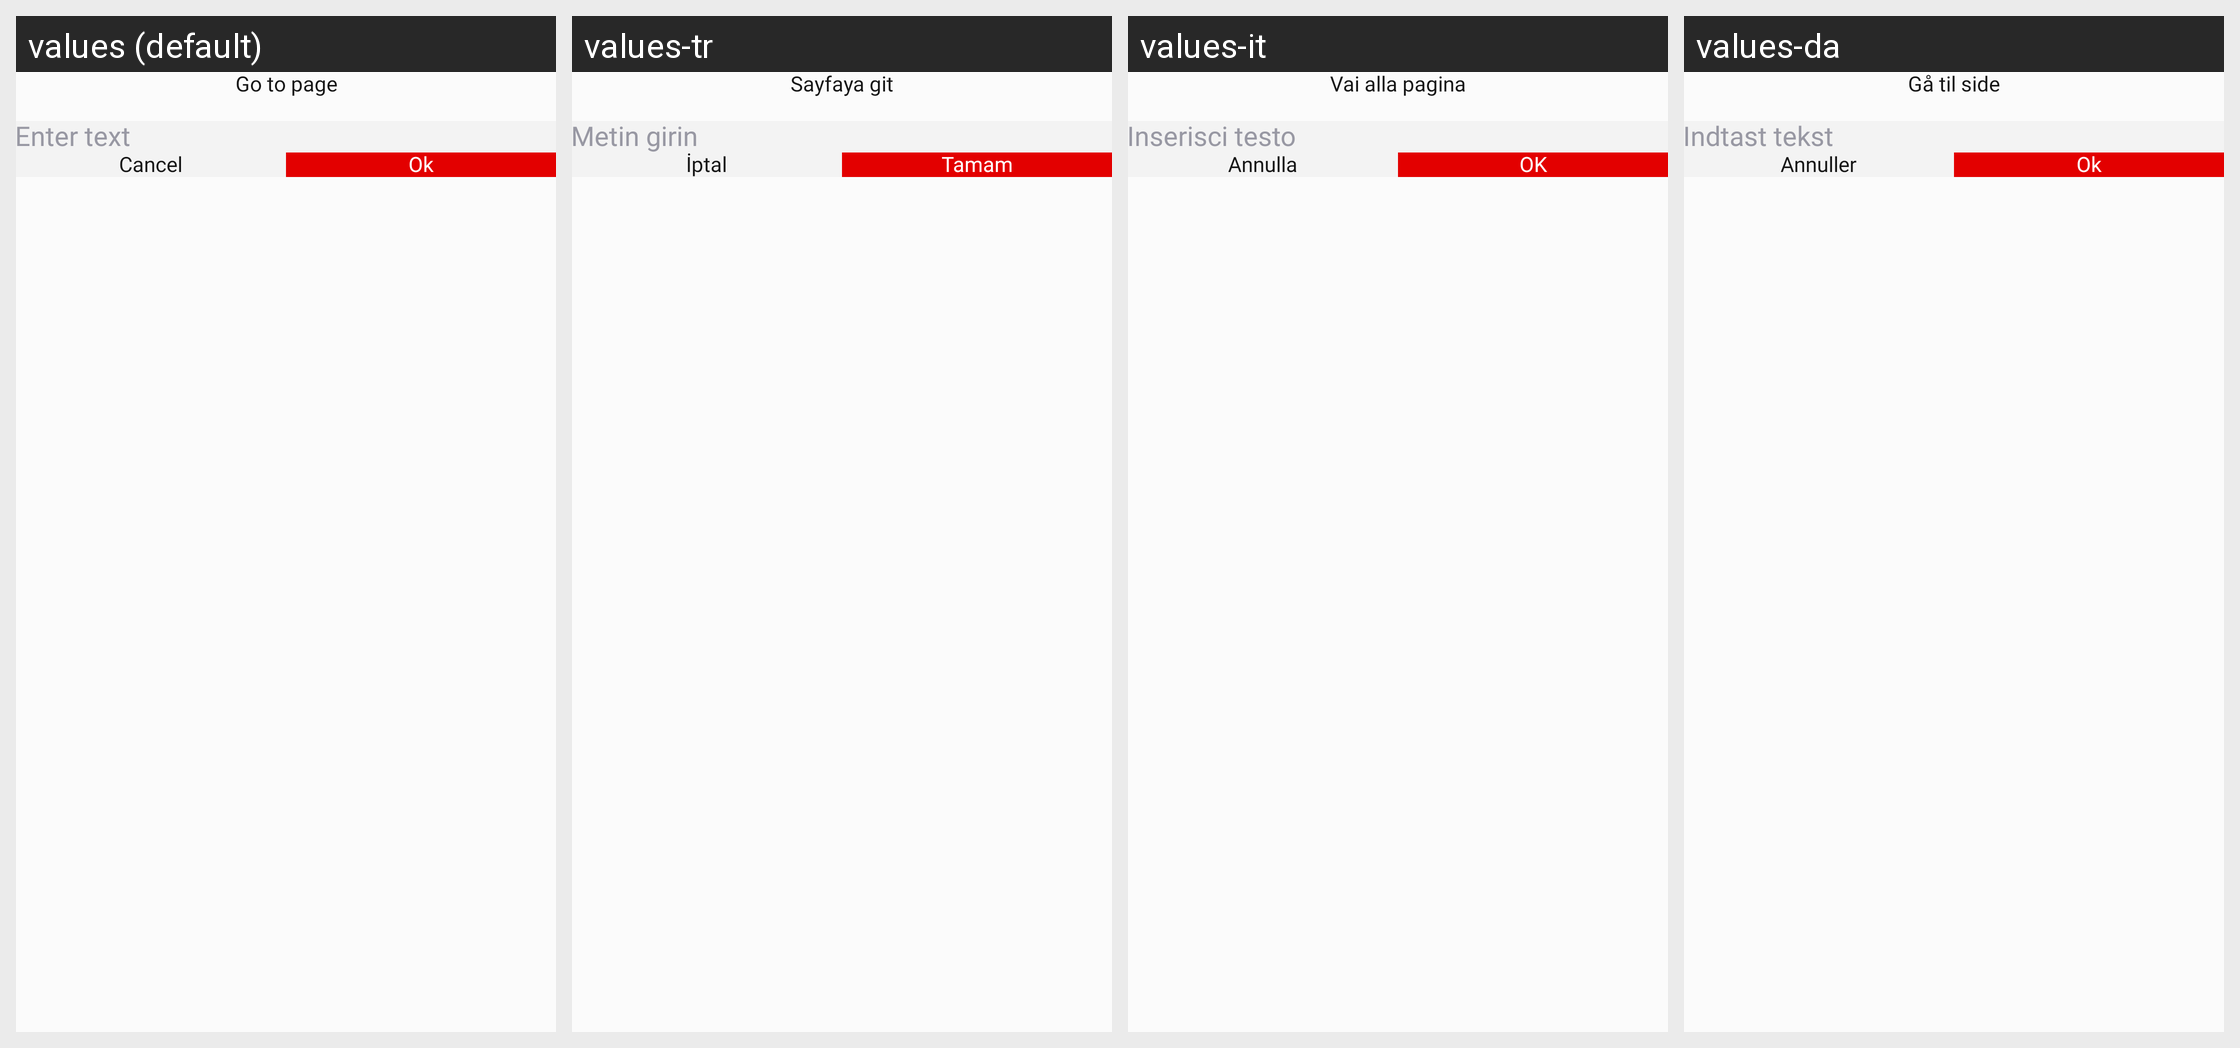

Translations of the strings shown on this Android screen, per locale in the grid:
Android screen res/layout/dialog_goto_page_design.xml rendered under 4 locales, left to right: values (default), values-tr, values-it, values-da. Device: Nexus 5 (rendered at 1080×1920; each locale shown at half size, 540×960, under a caption strip naming it); theme Theme.PdfReader.
Other locales in the repository, not shown: values-de, values-es, values-fil, values-fr, values-hi, values-pt, values-ru, values-th, values-zh.
Strings drawn on this screen, with the default value and each locale's value (text and hints the layout hard-codes, and strings that could not be matched under every locale, appear in the picture but are not listed):

goto_page
  values: Go to page
  values-tr: Sayfaya git
  values-it: Vai alla pagina
  values-da: Gå til side

enter_text
  values: Enter text
  values-tr: Metin girin
  values-it: Inserisci testo
  values-da: Indtast tekst

cancel
  values: Cancel
  values-tr: İptal
  values-it: Annulla
  values-da: Annuller

ok
  values: Ok
  values-tr: Tamam
  values-it: OK
  values-da: Ok
